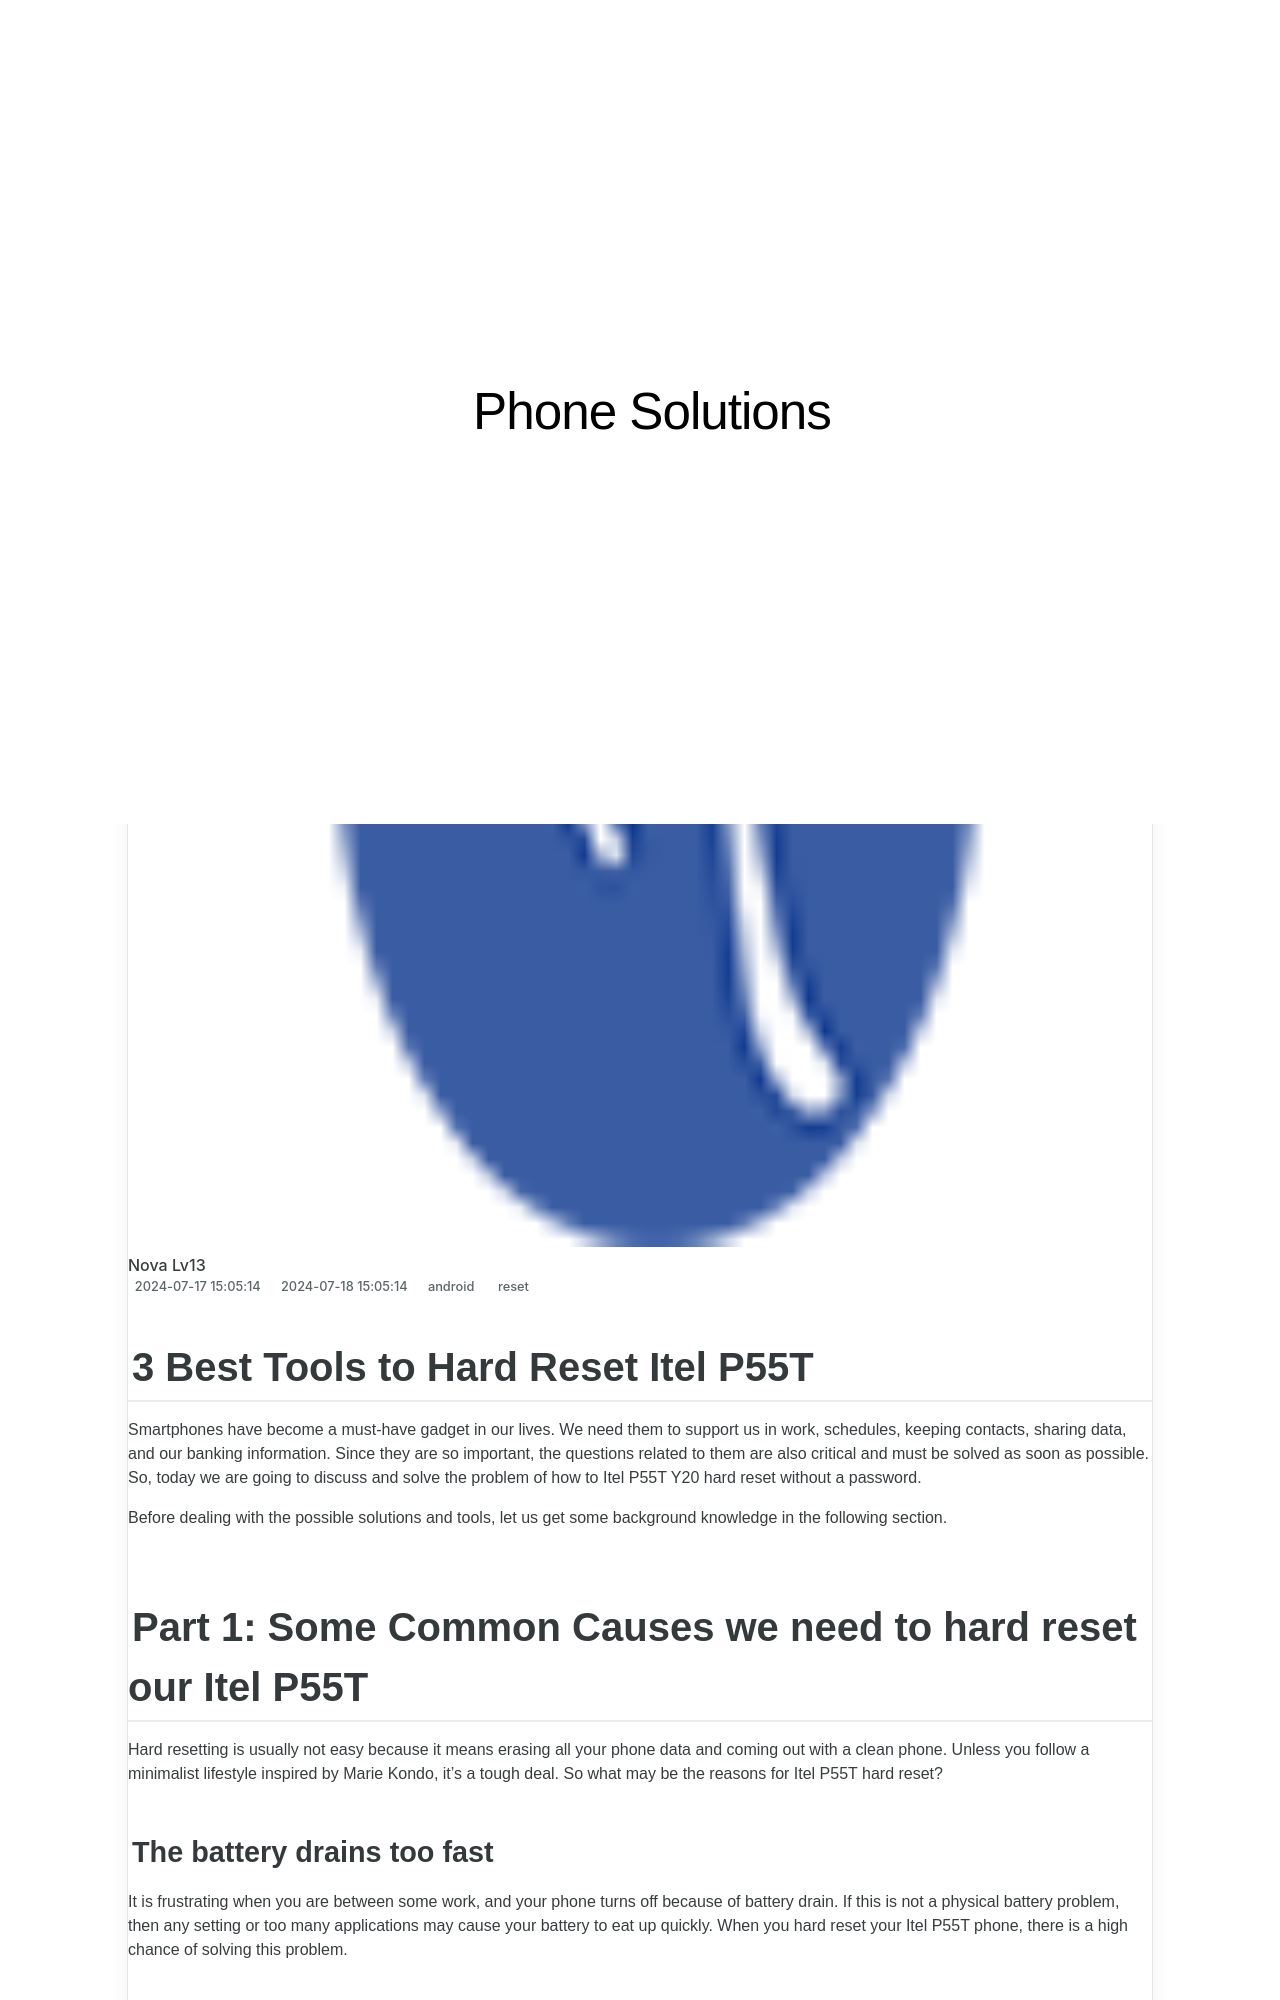

repository: techidaily/site-phone-solutions · page: 3-best-tools-to-hard-reset-itel-p55t-drfone-by-drfone-reset-android-reset-android/index.html · generator: jekyll

---
title: 3 Best Tools to Hard Reset Itel P55T | Dr.fone
date: 2024-07-17T15:05:14.268Z
updated: 2024-07-18T15:05:14.268Z
tags: 
  - reset
categories:
  - android
description: This article describes 3 Best Tools to Hard Reset Itel P55T
excerpt: This article describes 3 Best Tools to Hard Reset Itel P55T
keywords: hard reset,Itel P55T hard reset,Itel P55T factory reset,factory reset,Itel P55T soft reset,soft reset
thumbnail: https://thmb.techidaily.com/69a1f779573ffb1d9703aa1f0c2a82407b77bc35052e19faef90f3eeabcd3dc4.jpg
---

## 3 Best Tools to Hard Reset Itel P55T

Smartphones have become a must-have gadget in our lives. We need them to support us in work, schedules, keeping contacts, sharing data, and our banking information. Since they are so important, the questions related to them are also critical and must be solved as soon as possible. So, today we are going to discuss and solve the problem of how to Itel P55T Y20 hard reset without a password.

Before dealing with the possible solutions and tools, let us get some background knowledge in the following section.
